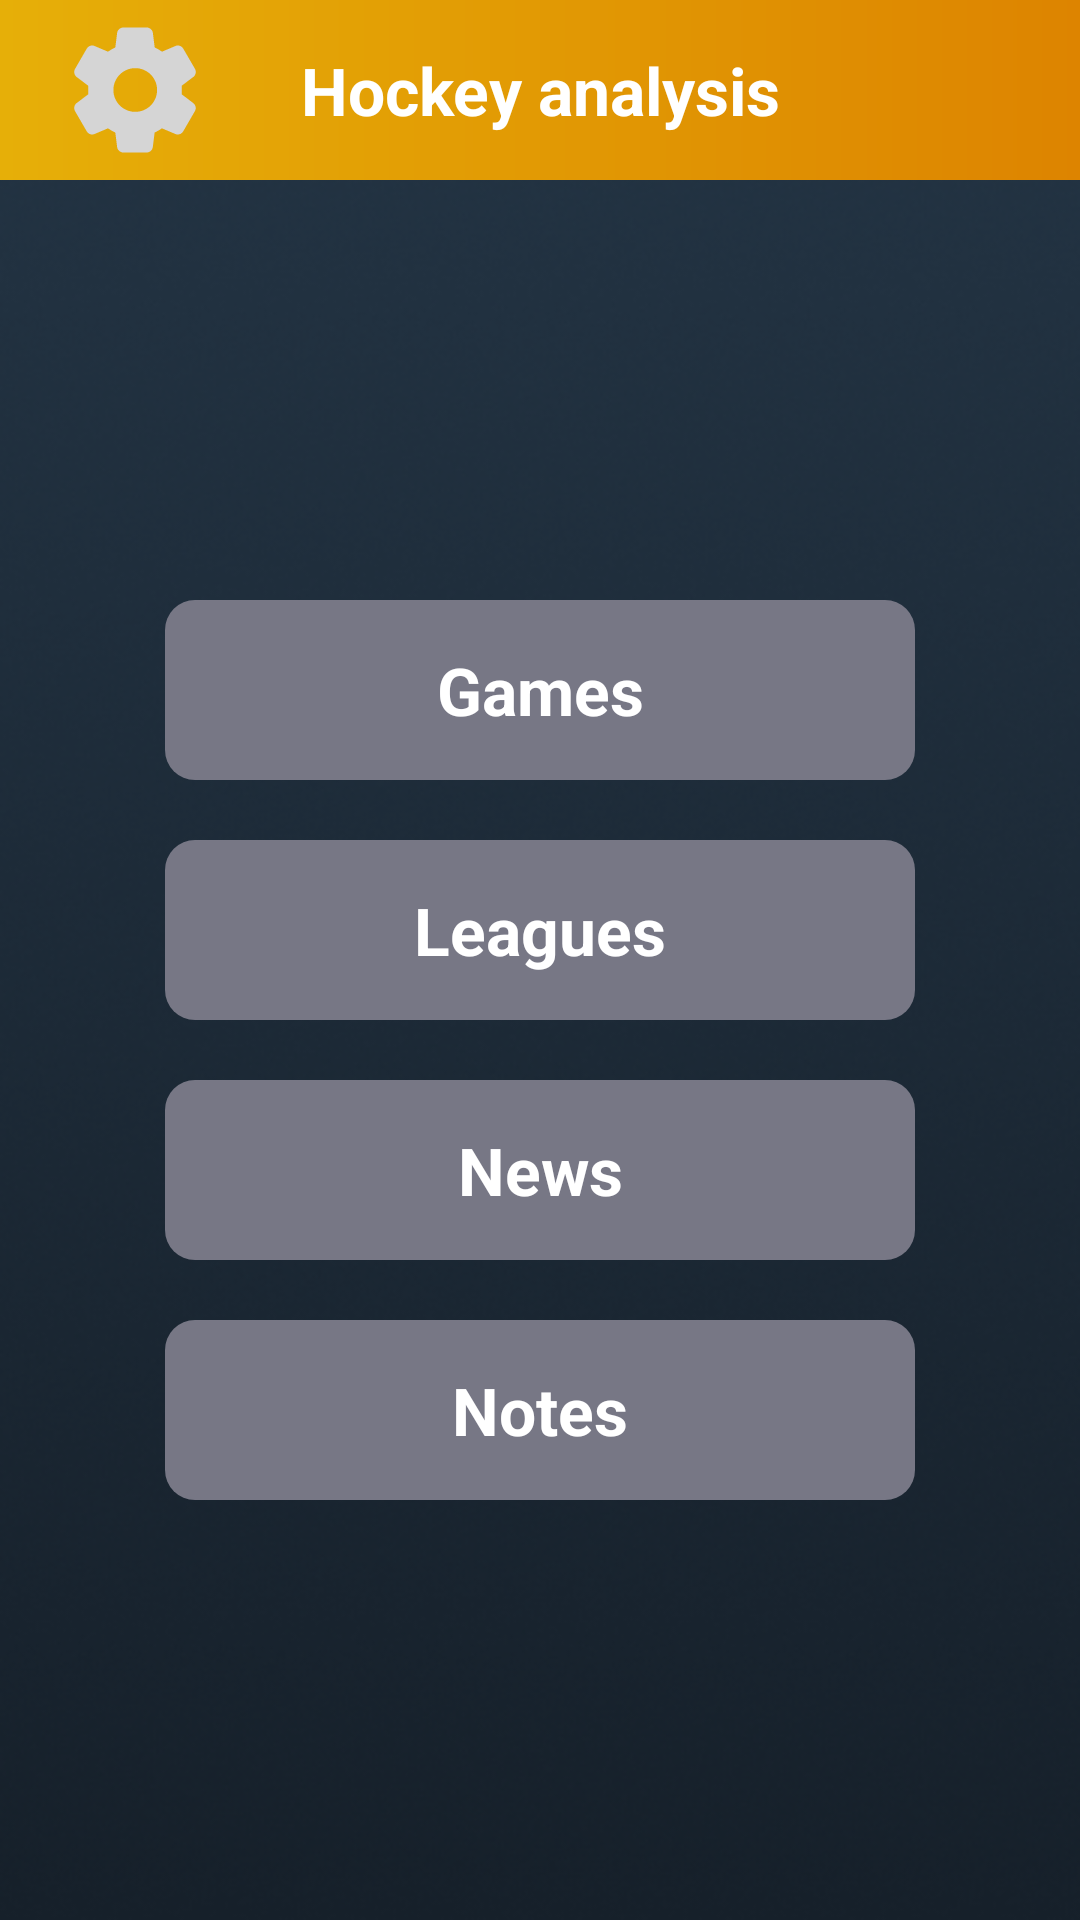

Layout XML and referenced resources for this Android screen:
<!-- AndroidManifest.xml: application theme Theme.HockeyAnalytics -->
<!-- res/layout/fragment_start_menu.xml -->
<?xml version="1.0" encoding="utf-8"?>
<androidx.constraintlayout.widget.ConstraintLayout xmlns:android="http://schemas.android.com/apk/res/android"
    xmlns:app="http://schemas.android.com/apk/res-auto"
    xmlns:tools="http://schemas.android.com/tools"
    android:layout_width="match_parent"
    android:layout_height="match_parent"
    android:background="@drawable/bg"
    tools:context=".presentation.fragments.StartMenuFragment">


    <androidx.appcompat.widget.Toolbar
        android:id="@+id/toolbar_start"
        android:layout_width="match_parent"
        android:layout_height="60dp"
        android:background="@drawable/toolbar_bg"
        app:layout_constraintEnd_toEndOf="parent"
        app:layout_constraintStart_toStartOf="parent"
        app:layout_constraintTop_toTopOf="parent">

        <ImageView
            android:id="@+id/settings"
            android:layout_width="50dp"
            android:layout_height="50dp"
            android:layout_gravity="start|center_vertical"
            android:layout_marginStart="20dp"
            android:src="@drawable/ic_settings" />

        <TextView
            android:layout_width="200dp"
            android:layout_height="60dp"
            android:layout_gravity="center"
            android:gravity="center"
            android:text="@string/hockey_analysis"
            android:textColor="@color/white"
            android:textSize="22sp"
            android:textStyle="bold" />

    </androidx.appcompat.widget.Toolbar>

    <LinearLayout
        android:layout_width="match_parent"
        android:layout_height="0dp"
        android:gravity="center"
        android:orientation="vertical"
        app:layout_constraintBottom_toBottomOf="parent"
        app:layout_constraintEnd_toEndOf="parent"
        app:layout_constraintStart_toStartOf="parent"
        app:layout_constraintTop_toBottomOf="@id/toolbar_start">

        <TextView
            android:id="@+id/games_btn"
            android:layout_width="250dp"
            android:layout_height="60dp"
            android:layout_marginVertical="10dp"
            android:background="@drawable/tv_back"
            android:gravity="center"
            android:text="@string/games"
            android:textColor="@color/white"
            android:textSize="22sp"
            android:textStyle="bold" />

        <TextView
            android:id="@+id/leagues_btn"
            android:layout_width="250dp"
            android:layout_height="60dp"
            android:layout_marginVertical="10dp"
            android:background="@drawable/tv_back"
            android:gravity="center"
            android:text="@string/leagues"
            android:textColor="@color/white"
            android:textSize="22sp"
            android:textStyle="bold" />

        <TextView
            android:id="@+id/news_btn"
            android:layout_width="250dp"
            android:layout_height="60dp"
            android:layout_marginVertical="10dp"
            android:background="@drawable/tv_back"
            android:gravity="center"
            android:text="@string/news"
            android:textColor="@color/white"
            android:textSize="22sp"
            android:textStyle="bold" />

        <TextView
            android:id="@+id/notes_btn"
            android:layout_width="250dp"
            android:layout_height="60dp"
            android:layout_marginVertical="10dp"
            android:background="@drawable/tv_back"
            android:gravity="center"
            android:text="@string/notes"
            android:textColor="@color/white"
            android:textSize="22sp"
            android:textStyle="bold" />
    </LinearLayout>

</androidx.constraintlayout.widget.ConstraintLayout>
<!-- resources referenced by this layout -->
<resources>
  <!-- drawable bg: png bitmap (drawable, 136949 bytes) -->
  <!-- drawable ic_settings (drawable) -->
  <vector xmlns:android="http://schemas.android.com/apk/res/android"
      android:width="24dp"
      android:height="24dp"
      android:tint="#D5D5D5"
      android:viewportWidth="24"
      android:viewportHeight="24">
      <path
          android:fillColor="@android:color/white"
          android:pathData="M19.5,12c0,-0.23 -0.01,-0.45 -0.03,-0.68l1.86,-1.41c0.4,-0.3 0.51,-0.86 0.26,-1.3l-1.87,-3.23c-0.25,-0.44 -0.79,-0.62 -1.25,-0.42l-2.15,0.91c-0.37,-0.26 -0.76,-0.49 -1.17,-0.68l-0.29,-2.31C14.8,2.38 14.37,2 13.87,2h-3.73C9.63,2 9.2,2.38 9.14,2.88L8.85,5.19c-0.41,0.19 -0.8,0.42 -1.17,0.68L5.53,4.96c-0.46,-0.2 -1,-0.02 -1.25,0.42L2.41,8.62c-0.25,0.44 -0.14,0.99 0.26,1.3l1.86,1.41C4.51,11.55 4.5,11.77 4.5,12s0.01,0.45 0.03,0.68l-1.86,1.41c-0.4,0.3 -0.51,0.86 -0.26,1.3l1.87,3.23c0.25,0.44 0.79,0.62 1.25,0.42l2.15,-0.91c0.37,0.26 0.76,0.49 1.17,0.68l0.29,2.31C9.2,21.62 9.63,22 10.13,22h3.73c0.5,0 0.93,-0.38 0.99,-0.88l0.29,-2.31c0.41,-0.19 0.8,-0.42 1.17,-0.68l2.15,0.91c0.46,0.2 1,0.02 1.25,-0.42l1.87,-3.23c0.25,-0.44 0.14,-0.99 -0.26,-1.3l-1.86,-1.41C19.49,12.45 19.5,12.23 19.5,12zM12.04,15.5c-1.93,0 -3.5,-1.57 -3.5,-3.5s1.57,-3.5 3.5,-3.5s3.5,1.57 3.5,3.5S13.97,15.5 12.04,15.5z" />
  </vector>
  <!-- drawable toolbar_bg (drawable) -->
  <?xml version="1.0" encoding="utf-8"?>
  <shape xmlns:android="http://schemas.android.com/apk/res/android">
      <gradient
          android:endColor="#DD8400"
          android:startColor="#E6AF08" />
  </shape>
  <!-- drawable tv_back (drawable) -->
  <?xml version="1.0" encoding="utf-8"?>
  <shape xmlns:android="http://schemas.android.com/apk/res/android">
      <solid android:color="#777785" />
      <corners android:radius="10dp" />
  </shape>
  <string name="games">Games</string>
  <string name="hockey_analysis">Hockey analysis</string>
  <string name="leagues">Leagues</string>
  <string name="news">News</string>
  <string name="notes">Notes</string>
  <style name="Theme.HockeyAnalytics" parent="Base.Theme.HockeyAnalytics" />
  <style name="Base.Theme.HockeyAnalytics" parent="Theme.Material3.DayNight.NoActionBar">
          
          
      </style>
  <!-- not gathered from this repository: default colours our renderer supplied (Android Studio template values) -->
  <color name="white">#FFFFFFFF</color>
</resources>
